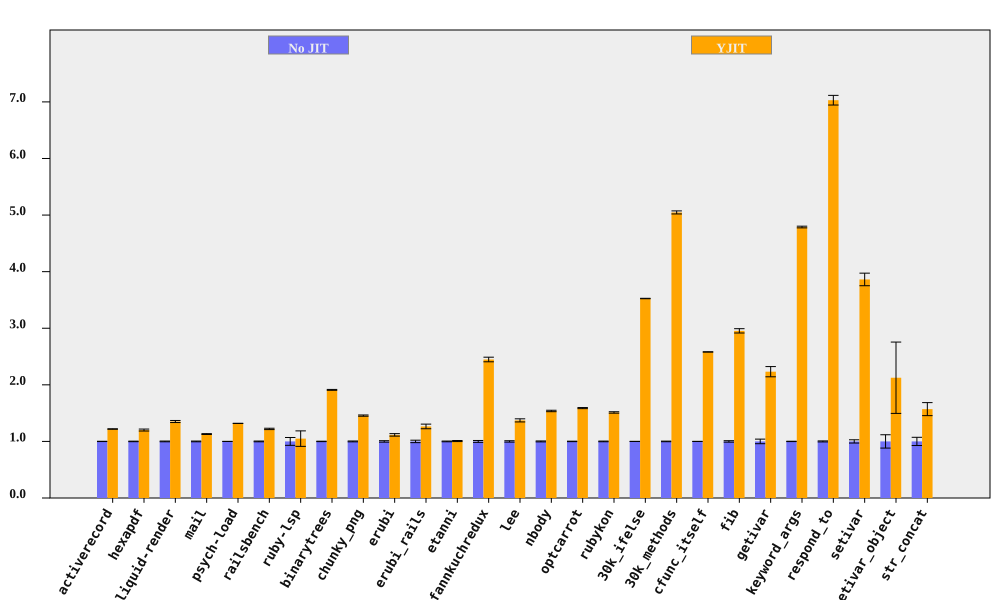

The file beside this chart, header and first rows:
bench, No JIT (ms), No JIT RSD, YJIT (ms), YJIT RSD, YJIT spd, YJIT spd RSD, % in YJIT
activerecord, 374, 0.2458, 306.8, 0.2372, 1.219, 0.3416, 90.59
hexapdf, 8044, 0.4818, 6698, 1.356, 1.201, 1.439, 92.98
liquid-render, 543.4, 0.6504, 401.9, 1.176, 1.352, 1.344, 86.97
mail, 464.4, 0.648, 410.9, 0.1376, 1.13, 0.6624, 97.28
psych-load, 7390, 0.04951, 5604, 0.0253, 1.319, 0.05561, 99.99
railsbench, 7510, 0.6627, 6151, 0.7241, 1.221, 0.9816, 90.67
ruby-lsp, 219, 6.931, 208.7, 11.05, 1.049, 13.05, 65.59
binarytrees, 1008, 0.3864, 527.6, 0.1155, 1.911, 0.4033, 100
chunky_png, 2235, 0.7528, 1535, 0.1046, 1.456, 0.76, 100
erubi, 790, 1.299, 708.2, 1.488, 1.116, 1.975, 100
erubi_rails, 62.21, 2.155, 49.19, 2.409, 1.265, 3.233, 87.68
etanni, 1150, 0.6394, 1143, 0.6591, 1.007, 0.9183, 7.028
fannkuchredux, 5632, 1.658, 2301, 0.1092, 2.448, 1.662, 100
lee, 3135, 1.221, 2286, 1.581, 1.372, 1.997, 99.97
nbody, 273.2, 0.8211, 177.6, 0.06864, 1.538, 0.8239, 100
optcarrot, 15679, 0.4054, 9869, 0.4473, 1.589, 0.6037, 96.81
rubykon, 32131, 0.5971, 21254, 0.5903, 1.512, 0.8397, 99.69
30k_ifelse, 6782, 0.1052, 1924, 0.03533, 3.525, 0.111, 100
30k_methods, 19852, 0.5298, 3934, 0.07519, 5.047, 0.5351, 100
cfunc_itself, 266.3, 0.06236, 103.2, 0.0518, 2.581, 0.08107, 100
fib, 527.6, 1.291, 178.6, 0.008502, 2.954, 1.291, 100
getivar, 239.9, 4.043, 107.5, 0.03052, 2.232, 4.043, 100
keyword_args, 692.1, 0.3112, 144.5, 0.01629, 4.789, 0.3116, 100
respond_to, 701.4, 0.9113, 99.77, 0.8035, 7.03, 1.215, 100
setivar, 193.3, 2.875, 50.04, 0.01234, 3.862, 2.875, 100
setivar_object, 322, 11.78, 151.5, 27.22, 2.125, 29.66, 100
str_concat, 167.6, 7.269, 106.7, 0.9176, 1.571, 7.326, 99.81
